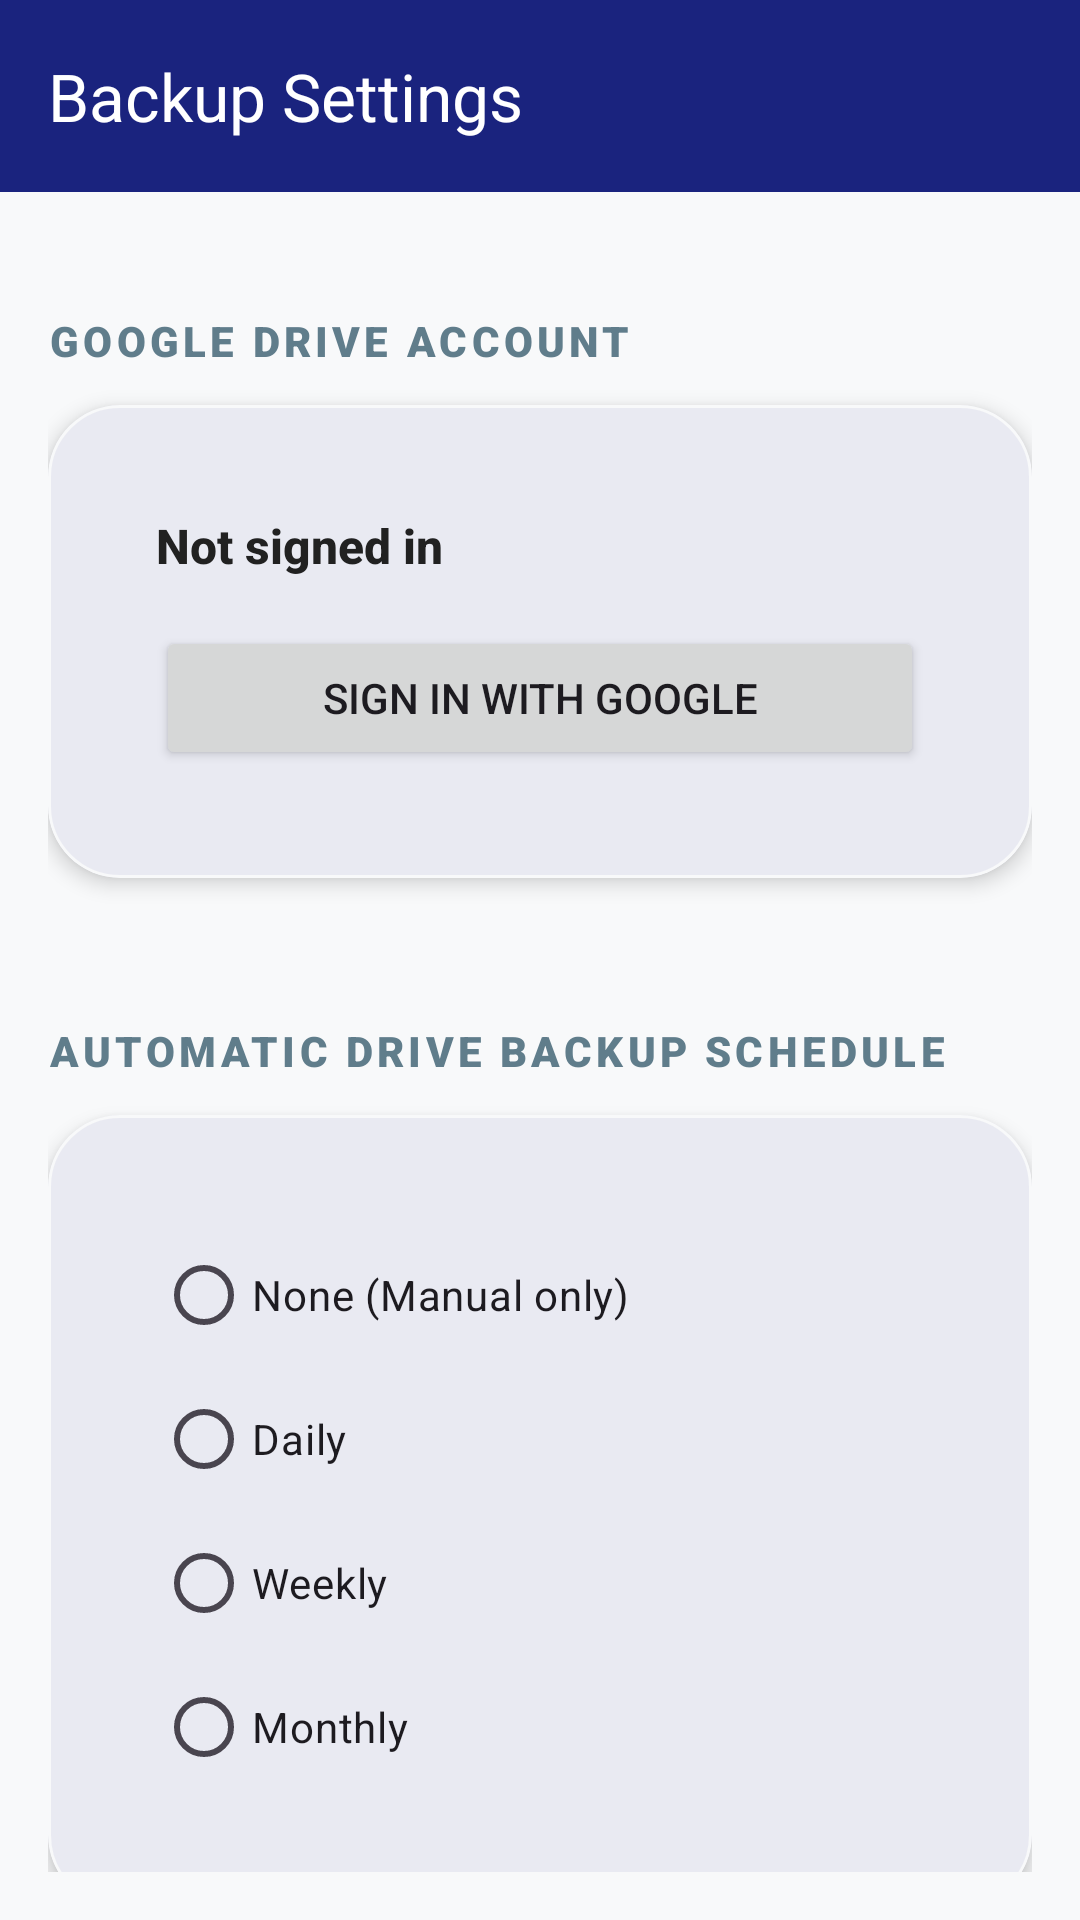

The Android layout XML behind this screen, and the referenced resources:
<!-- AndroidManifest.xml: application theme Theme.TellyMobile -->
<!-- res/layout/activity_backup_settings.xml -->
<?xml version="1.0" encoding="utf-8"?>
<androidx.coordinatorlayout.widget.CoordinatorLayout 
    xmlns:android="http://schemas.android.com/apk/res/android"
    xmlns:app="http://schemas.android.com/apk/res-auto"
    xmlns:tools="http://schemas.android.com/tools"
    android:layout_width="match_parent"
    android:layout_height="match_parent"
    android:background="@color/background"
    tools:context=".BackupSettingsActivity">

    <com.google.android.material.appbar.AppBarLayout
        android:id="@+id/appBarLayout"
        android:layout_width="match_parent"
        android:layout_height="wrap_content">

        <com.google.android.material.appbar.MaterialToolbar
            android:id="@+id/topAppBar"
            android:layout_width="match_parent"
            android:layout_height="?attr/actionBarSize"
            android:background="?attr/colorPrimary"
            app:title="Backup Settings"
            app:titleTextColor="?attr/colorOnPrimary"
            app:navigationIcon="@drawable/ic_arrow_back" 
            app:navigationIconTint="@color/white"
            style="@style/Widget.Material3.Toolbar.Surface" />

    </com.google.android.material.appbar.AppBarLayout>

    <androidx.core.widget.NestedScrollView
        android:layout_width="match_parent"
        android:layout_height="match_parent"
        app:layout_behavior="@string/appbar_scrolling_view_behavior"
        android:padding="16dp">

        <LinearLayout
            android:layout_width="match_parent"
            android:layout_height="wrap_content"
            android:orientation="vertical">

            
            <TextView
                android:text="Google Drive Account"
                style="@style/SectionHeader"
                android:layout_width="match_parent"
                android:layout_height="wrap_content" />

            <com.google.android.material.card.MaterialCardView
                style="@style/DashboardCard"
                android:layout_width="match_parent"
                android:layout_height="wrap_content"
                android:layout_marginBottom="24dp">

                <LinearLayout
                    android:layout_width="match_parent"
                    android:layout_height="wrap_content"
                    android:orientation="vertical"
                    android:padding="16dp">

                    <TextView
                        android:id="@+id/tvSignedInUser"
                        android:layout_width="wrap_content"
                        android:layout_height="wrap_content"
                        android:text="Not signed in"
                        style="@style/PageTitle"
                        android:textSize="16sp"
                        android:layout_marginBottom="16dp"/>

                    <Button
                        android:id="@+id/btnSignIn"
                        android:layout_width="match_parent"
                        android:layout_height="wrap_content"
                        android:text="Sign In with Google"
                        app:icon="@drawable/ic_business" />

                    <Button
                        android:id="@+id/btnSignOut"
                        android:layout_width="match_parent"
                        android:layout_height="wrap_content"
                        android:text="Sign Out"
                        android:visibility="gone"
                        style="@style/Widget.Material3.Button.OutlinedButton" />

                </LinearLayout>
            </com.google.android.material.card.MaterialCardView>

            
            <TextView
                android:text="Automatic Drive Backup Schedule"
                style="@style/SectionHeader"
                android:layout_width="match_parent"
                android:layout_height="wrap_content" />

            <com.google.android.material.card.MaterialCardView
                style="@style/DashboardCard"
                android:layout_width="match_parent"
                android:layout_height="wrap_content"
                android:layout_marginBottom="24dp">

                <LinearLayout
                    android:layout_width="match_parent"
                    android:layout_height="wrap_content"
                    android:orientation="vertical"
                    android:padding="16dp">

                    <RadioGroup
                        android:id="@+id/rgSchedule"
                        android:layout_width="match_parent"
                        android:layout_height="wrap_content">

                        <RadioButton
                            android:id="@+id/rbNone"
                            android:layout_width="wrap_content"
                            android:layout_height="wrap_content"
                            android:text="None (Manual only)" />

                        <RadioButton
                            android:id="@+id/rbDaily"
                            android:layout_width="wrap_content"
                            android:layout_height="wrap_content"
                            android:text="Daily" />

                        <RadioButton
                            android:id="@+id/rbWeekly"
                            android:layout_width="wrap_content"
                            android:layout_height="wrap_content"
                            android:text="Weekly" />

                        <RadioButton
                            android:id="@+id/rbMonthly"
                            android:layout_width="wrap_content"
                            android:layout_height="wrap_content"
                            android:text="Monthly" />
                    </RadioGroup>

                </LinearLayout>
            </com.google.android.material.card.MaterialCardView>

            <Button
                android:id="@+id/btnSaveSettings"
                android:layout_width="match_parent"
                android:layout_height="wrap_content"
                android:text="Save Settings"
                android:layout_marginTop="8dp"/>

        </LinearLayout>
    </androidx.core.widget.NestedScrollView>

</androidx.coordinatorlayout.widget.CoordinatorLayout>
<!-- resources referenced by this layout -->
<resources>
  <color name="background">#F8F9FA</color>
  <color name="white">#FFFFFFFF</color>
  <!-- drawable ic_business (drawable) -->
  <vector xmlns:android="http://schemas.android.com/apk/res/android"
      android:width="24dp"
      android:height="24dp"
      android:viewportWidth="24"
      android:viewportHeight="24"
      android:tint="?attr/colorControlNormal">
    <path
        android:fillColor="@android:color/white"
        android:pathData="M12,7V3H2v18h20V7H12zM6,19H4v-2h2v2zm0,-4H4v-2h2v2zm0,-4H4V9h2v2zm0,-4H4V5h2v2zm4,12H8v-2h2v2zm0,-4H8v-2h2v2zm0,-4H8V9h2v2zm0,-4H8V5h2v2zm10,12h-8V9h2v2h2V9h2v2h2v8zm-2,-2h-2v-2h2v2zm0,-4h-2v-2h2v2z"/>
  </vector>
  <style name="DashboardCard" parent="Widget.Material3.CardView.Elevated">
          <item name="cardBackgroundColor">@color/surface</item>
          <item name="cardCornerRadius">24dp</item>
          <item name="cardElevation">4dp</item>
          <item name="contentPadding">20dp</item>
          <item name="strokeColor">@color/premium_background</item>
          <item name="strokeWidth">1dp</item>
      </style>
  <style name="PageTitle">
          <item name="android:textSize">20sp</item>
          <item name="android:textStyle">bold</item>
          <item name="android:textColor">@color/text_primary</item>
          <item name="android:fontFamily">sans-serif-medium</item>
      </style>
  <style name="SectionHeader">
          <item name="android:textSize">14sp</item>
          <item name="android:textStyle">bold</item>
          <item name="android:textColor">@color/premium_on_surface_variant</item>
          <item name="android:layout_marginBottom">12dp</item>
          <item name="android:layout_marginTop">24dp</item>
          <item name="android:textAllCaps">true</item>
          <item name="android:letterSpacing">0.1</item>
          <item name="android:fontFamily">sans-serif-black</item>
      </style>
  <style name="Theme.TellyMobile" parent="Base.Theme.TellyMobile" />
  <color name="surface">#FFFFFF</color>
  <color name="premium_background">#F8F9FA</color>
  <color name="text_primary">#212121</color>
  <color name="premium_on_surface_variant">#607D8B</color>
  <style name="Base.Theme.TellyMobile" parent="Theme.Material3.DayNight.NoActionBar">
          
          <item name="colorPrimary">@color/primary</item>
          <item name="colorPrimaryVariant">@color/primary_variant</item>
          <item name="colorSecondary">@color/secondary</item>
          <item name="colorSecondaryVariant">@color/secondary_variant</item>
          <item name="android:colorBackground">@color/background</item>
          <item name="colorSurface">@color/surface</item>
          <item name="colorError">@color/error</item>
          
          <item name="colorOnPrimary">@color/on_primary</item>
          <item name="colorOnSecondary">@color/on_secondary</item>
          <item name="colorOnBackground">@color/on_background</item>
          <item name="colorOnSurface">@color/on_surface</item>
          <item name="colorOnError">@color/on_error</item>
          
          
          <item name="android:statusBarColor">?attr/colorPrimaryVariant</item>
      </style>
  <color name="primary">#1A237E</color>
  <color name="primary_variant">#0D1240</color>
  <color name="secondary">#007AFF</color>
  <color name="secondary_variant">#0056B3</color>
  <color name="error">#D32F2F</color>
  <color name="on_primary">#FFFFFF</color>
  <color name="on_secondary">#000000</color>
  <color name="on_background">#000000</color>
  <color name="on_surface">#000000</color>
  <color name="on_error">#FFFFFF</color>
</resources>
